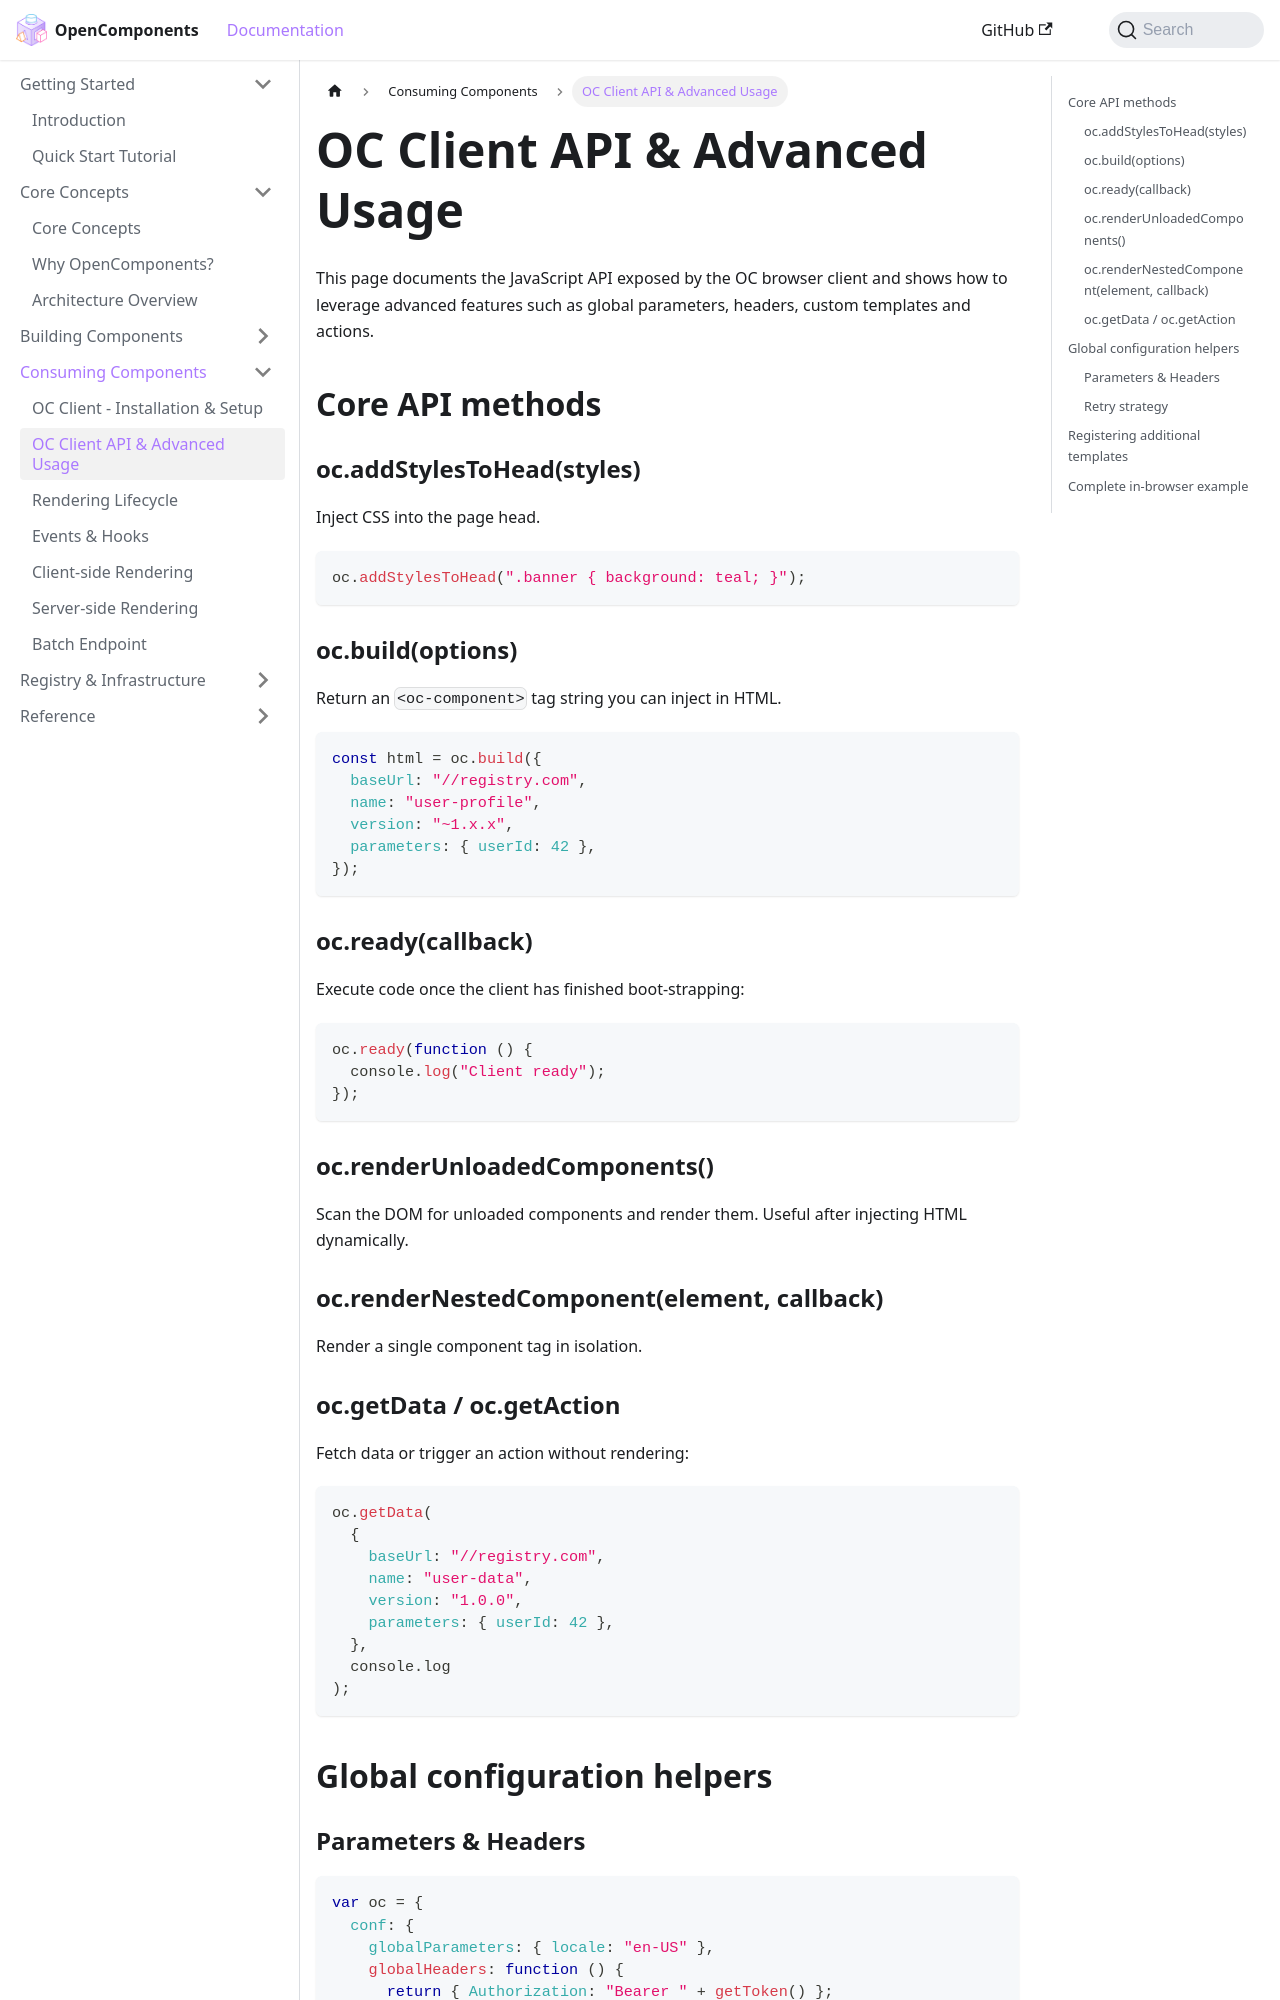

repository: opencomponents/opencomponents.github.io · page: docs/consumers/client-api/index.html · generator: docusaurus

# OC Client API & Advanced Usage

This page documents the JavaScript API exposed by the OC browser client and shows how to leverage advanced features such as global parameters, headers, custom templates and actions.

## Core API methods

### oc.addStylesToHead(styles)

Inject CSS into the page head.

```js
oc.addStylesToHead(".banner { background: teal; }");
```

### oc.build(options)

Return an `<oc-component>` tag string you can inject in HTML.

```js
const html = oc.build({
  baseUrl: "//registry.com",
  name: "user-profile",
  version: "~1.x.x",
  parameters: { userId: 42 },
});
```

### oc.ready(callback)

Execute code once the client has finished boot-strapping:

```js
oc.ready(function () {
  console.log("Client ready");
});
```

### oc.renderUnloadedComponents()

Scan the DOM for unloaded components and render them. Useful after injecting HTML dynamically.

### oc.renderNestedComponent(element, callback)

Render a single component tag in isolation.

### oc.getData / oc.getAction

Fetch data or trigger an action without rendering:

```js
oc.getData(
  {
    baseUrl: "//registry.com",
    name: "user-data",
    version: "1.0.0",
    parameters: { userId: 42 },
  },
  console.log
);
```

## Global configuration helpers
